Dataset: assets (GitHub, tamisalex/tornado). Classes: not tornadoes, tornadoes.

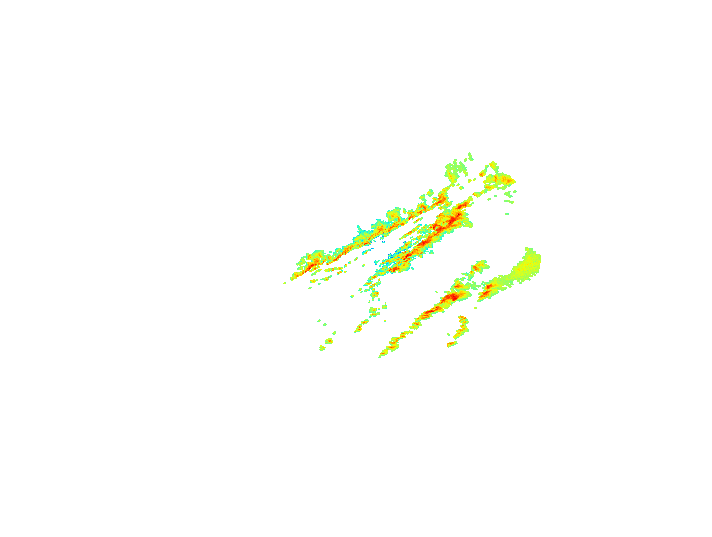
Label: tornadoes

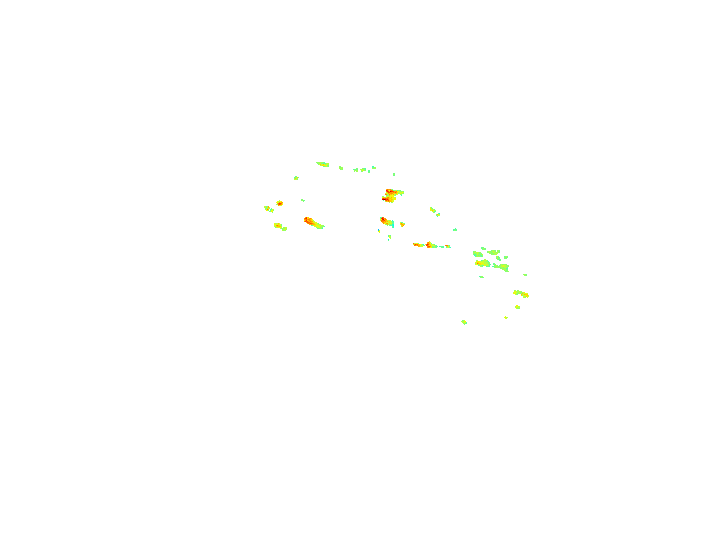
Label: not tornadoes

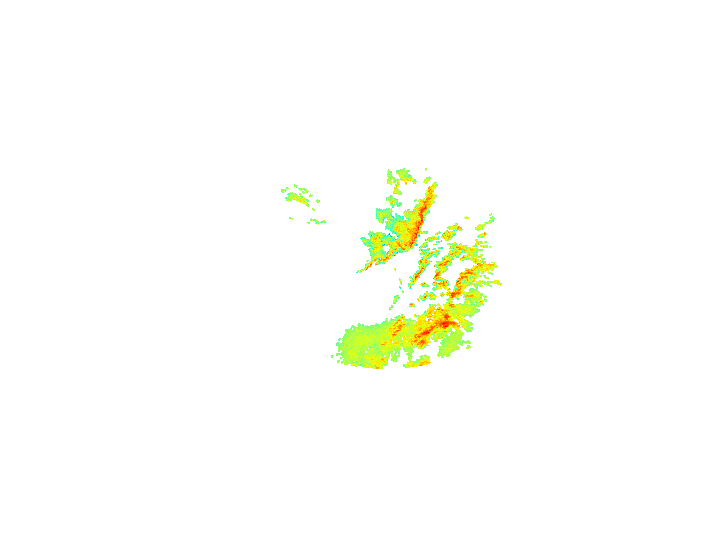
Label: tornadoes

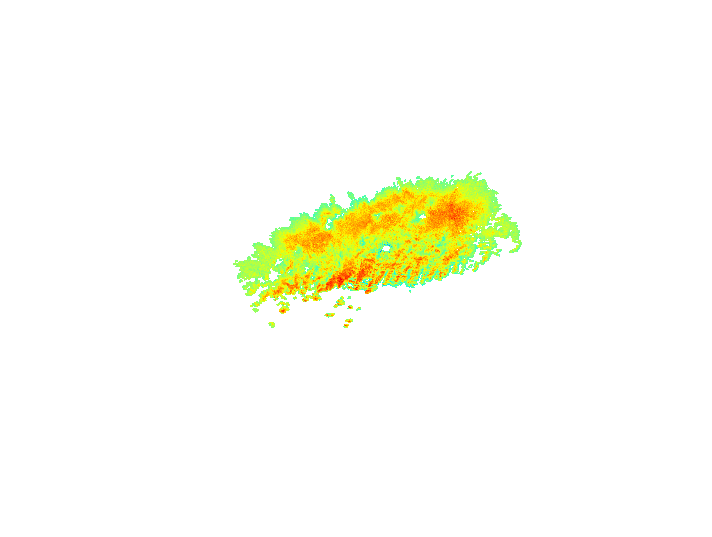
Label: not tornadoes

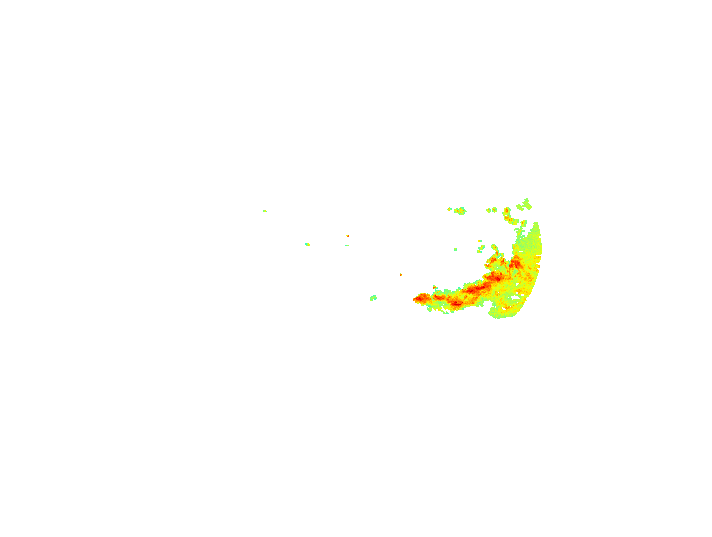
Label: tornadoes

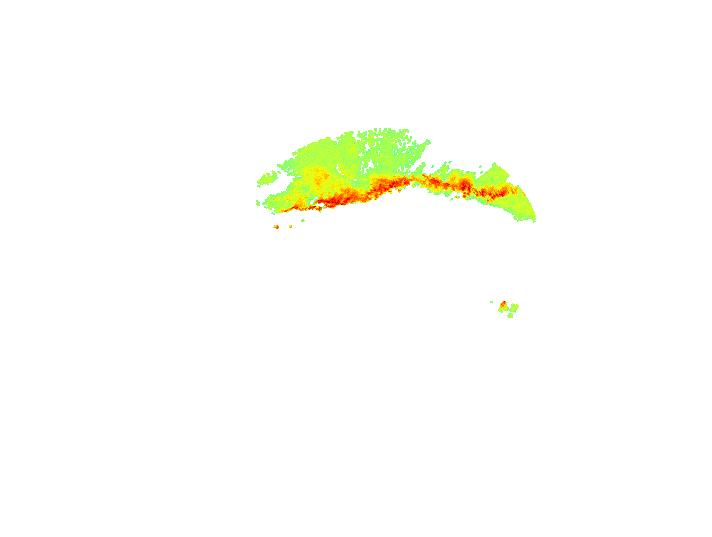
Label: not tornadoes
